Run: headless pygame with SDL's dummy video driver; simulated clock (each Clock.tick advances the game by its frame time, no real sleeping); random seed 0; keys injected as events and as key.get_pressed() state; mouse plan: one left click at the window centre at the start of phase 2, then a move to the lower-right quarter at the start of phase 3.
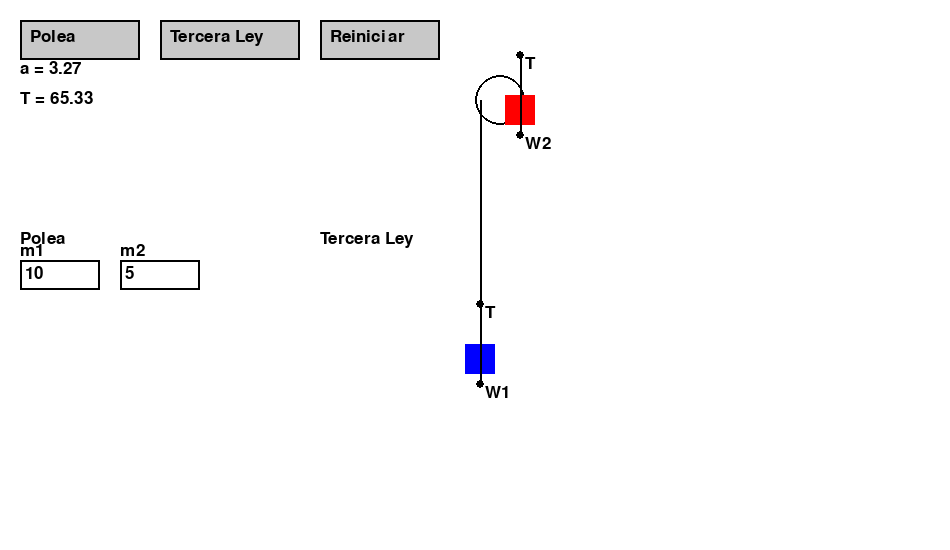
Frame 1 of 4 · flips 1–60 · no input
Frame 2 of 4 · flips 61–180 · clicked the window centre · tapped SPACE, RETURN · held RIGHT (→), D · screen unchanged from frame 1, image omitted
Frame 3 of 4 · flips 181–300 · moved the mouse to the lower-right quarter · held DOWN (↓), S · screen unchanged from frame 2, image omitted
Frame 4 of 4 · flips 301–420 · held LEFT (←), A, UP (↑), W · screen unchanged from frame 3, image omitted

The pygame program that drew these frames:

import pygame
import sys

pygame.init()

# =========================
# CONFIG
# =========================
W, H = 900, 500
screen = pygame.display.set_mode((W, H))
pygame.display.set_caption("Simulador Newton Simple")
clock = pygame.time.Clock()
font = pygame.font.SysFont(None, 30)

# =========================
# INPUT SIMPLE
# =========================
class Campo:
    def __init__(self, x, y, texto, valor):
        self.rect = pygame.Rect(x, y, 80, 30)
        self.nombre = texto
        self.texto = str(valor)
        self.activo = False

    def draw(self):
        color = (0,150,255) if self.activo else (0,0,0)
        pygame.draw.rect(screen, (255,255,255), self.rect)
        pygame.draw.rect(screen, color, self.rect, 2)

        label = font.render(self.nombre, True, (0,0,0))
        screen.blit(label, (self.rect.x, self.rect.y - 25))

        txt = font.render(self.texto, True, (0,0,0))
        screen.blit(txt, (self.rect.x + 5, self.rect.y + 5))

    def handle(self, event):
        if event.type == pygame.MOUSEBUTTONDOWN:
            self.activo = self.rect.collidepoint(event.pos)

        if event.type == pygame.KEYDOWN and self.activo:
            if event.key == pygame.K_BACKSPACE:
                self.texto = self.texto[:-1]
            else:
                self.texto += event.unicode

    def valor(self):
        try:
            return float(self.texto)
        except:
            return 0

# =========================
# CAMPOS
# =========================
peso1 = Campo(50, 80, "F1 (N)", 10)
peso2 = Campo(150, 80, "F2 (N)", 5)

masa1 = Campo(50, 200, "m1", 3)
masa2 = Campo(150, 200, "m2", 4)
fuerza = Campo(250, 200, "F", 20)

campos = [peso1, peso2, masa1, masa2, fuerza]

# =========================
# ESTADO
# =========================
modo = 1
vel = 0
pos = 0
pausa = False

# =========================
# LOOP
# =========================
while True:

    import pygame
    import sys

    pygame.init()

    W, H = 950, 550
    screen = pygame.display.set_mode((W, H))
    pygame.display.set_caption("Simulador Newton")
    clock = pygame.time.Clock()
    font = pygame.font.SysFont(None, 26)

    g = 9.8


    # =========================
    # BOTON
    # =========================
    class Boton:
        def __init__(self, x, y, w, h, texto):
            self.rect = pygame.Rect(x, y, w, h)
            self.texto = texto

        def draw(self):
            pygame.draw.rect(screen, (200, 200, 200), self.rect)
            pygame.draw.rect(screen, (0, 0, 0), self.rect, 2)
            txt = font.render(self.texto, True, (0, 0, 0))
            screen.blit(txt, (self.rect.x + 10, self.rect.y + 8))

        def click(self, pos):
            return self.rect.collidepoint(pos)


    # =========================
    # INPUT
    # =========================
    class Campo:
        def __init__(self, x, y, nombre, valor):
            self.rect = pygame.Rect(x, y, 80, 30)
            self.nombre = nombre
            self.texto = str(valor)
            self.activo = False

        def draw(self):
            color = (0, 150, 255) if self.activo else (0, 0, 0)
            pygame.draw.rect(screen, (255, 255, 255), self.rect)
            pygame.draw.rect(screen, color, self.rect, 2)

            screen.blit(font.render(self.nombre, True, (0, 0, 0)), (self.rect.x, self.rect.y - 18))
            screen.blit(font.render(self.texto, True, (0, 0, 0)), (self.rect.x + 5, self.rect.y + 5))

        def handle(self, event):
            if event.type == pygame.MOUSEBUTTONDOWN:
                self.activo = self.rect.collidepoint(event.pos)

            if event.type == pygame.KEYDOWN and self.activo:
                if event.key == pygame.K_BACKSPACE:
                    self.texto = self.texto[:-1]
                elif event.unicode.isdigit() or event.unicode == ".":
                    self.texto += event.unicode

        def valor(self):
            try:
                return float(self.texto)
            except:
                return 0


    # =========================
    # UI ELEMENTOS
    # =========================
    btn_polea = Boton(20, 20, 120, 40, "Polea")
    btn_tercera = Boton(160, 20, 140, 40, "Tercera Ley")
    btn_reset = Boton(320, 20, 120, 40, "Reiniciar")

    # =========================
    # INPUTS ALINEADOS (MISMA ALTURA)
    # =========================
    Y_INPUT = 260

    # Polea (izquierda)
    m1 = Campo(20, Y_INPUT, "m1", 10)
    m2 = Campo(120, Y_INPUT, "m2", 5)

    # Tercera ley (derecha)
    mA = Campo(320, Y_INPUT, "mA", 3)
    mB = Campo(420, Y_INPUT, "mB", 4)
    F = Campo(520, Y_INPUT, "F", 20)

    campos = [m1, m2, mA, mB, F]

    # =========================
    # ESTADO
    # =========================
    modo = 1
    vel = 0
    pos = 0
    pausa = False


    def reset():
        global vel, pos, pausa
        vel = 0
        pos = 0
        pausa = False


    # =========================
    # FLECHA
    # =========================
    def flecha(x1, y1, x2, y2, texto):
        pygame.draw.line(screen, (0, 0, 0), (x1, y1), (x2, y2), 2)
        pygame.draw.circle(screen, (0, 0, 0), (x2, y2), 4)
        screen.blit(font.render(texto, True, (0, 0, 0)), (x2 + 5, y2))


    # =========================
    # LOOP
    # =========================
    while True:

        import pygame
        import sys

        pygame.init()

        W, H = 950, 550
        screen = pygame.display.set_mode((W, H))
        pygame.display.set_caption("Simulador Newton")
        clock = pygame.time.Clock()
        font = pygame.font.SysFont(None, 26)

        g = 9.8


        # =========================
        # BOTON
        # =========================
        class Boton:
            def __init__(self, x, y, w, h, texto):
                self.rect = pygame.Rect(x, y, w, h)
                self.texto = texto

            def draw(self):
                pygame.draw.rect(screen, (200, 200, 200), self.rect)
                pygame.draw.rect(screen, (0, 0, 0), self.rect, 2)
                txt = font.render(self.texto, True, (0, 0, 0))
                screen.blit(txt, (self.rect.x + 10, self.rect.y + 8))

            def click(self, pos):
                return self.rect.collidepoint(pos)


        # =========================
        # INPUT
        # =========================
        class Campo:
            def __init__(self, x, y, nombre, valor):
                self.rect = pygame.Rect(x, y, 80, 30)
                self.nombre = nombre
                self.texto = str(valor)
                self.activo = False

            def draw(self):
                color = (0, 150, 255) if self.activo else (0, 0, 0)
                pygame.draw.rect(screen, (255, 255, 255), self.rect)
                pygame.draw.rect(screen, color, self.rect, 2)

                screen.blit(font.render(self.nombre, True, (0, 0, 0)), (self.rect.x, self.rect.y - 18))
                screen.blit(font.render(self.texto, True, (0, 0, 0)), (self.rect.x + 5, self.rect.y + 5))

            def handle(self, event):
                if event.type == pygame.MOUSEBUTTONDOWN:
                    self.activo = self.rect.collidepoint(event.pos)

                if event.type == pygame.KEYDOWN and self.activo:
                    if event.key == pygame.K_BACKSPACE:
                        self.texto = self.texto[:-1]
                    elif event.unicode.isdigit() or event.unicode == ".":
                        self.texto += event.unicode

            def valor(self):
                try:
                    return float(self.texto)
                except:
                    return 0


        # =========================
        # UI ELEMENTOS
        # =========================
        btn_polea = Boton(20, 20, 120, 40, "Polea")
        btn_tercera = Boton(160, 20, 140, 40, "Tercera Ley")
        btn_reset = Boton(320, 20, 120, 40, "Reiniciar")

        Y_INPUT = 260

        # Polea
        m1 = Campo(20, Y_INPUT, "m1", 10)
        m2 = Campo(120, Y_INPUT, "m2", 5)

        # Tercera ley
        mA = Campo(320, Y_INPUT, "mA", 3)
        mB = Campo(420, Y_INPUT, "mB", 4)
        F = Campo(520, Y_INPUT, "F", 20)

        # 🔥 SEPARACIÓN DE CAMPOS
        campos_polea = [m1, m2]
        campos_tercera = [mA, mB, F]

        # =========================
        # ESTADO
        # =========================
        modo = 1
        vel = 0
        pos = 0
        pausa = False


        def reset():
            global vel, pos, pausa
            vel = 0
            pos = 0
            pausa = False


        # =========================
        # FLECHA
        # =========================
        def flecha(x1, y1, x2, y2, texto):
            pygame.draw.line(screen, (0, 0, 0), (x1, y1), (x2, y2), 2)
            pygame.draw.circle(screen, (0, 0, 0), (x2, y2), 4)
            screen.blit(font.render(texto, True, (0, 0, 0)), (x2 + 5, y2))


        # =========================
        # LOOP
        # =========================
        while True:

            dt = clock.tick(60) / 1000

            for event in pygame.event.get():
                if event.type == pygame.QUIT:
                    pygame.quit()
                    sys.exit()

                # 🔥 SOLO INPUTS DEL MODO ACTIVO
                if modo == 1:
                    for c in campos_polea:
                        c.handle(event)
                else:
                    for c in campos_tercera:
                        c.handle(event)

                if event.type == pygame.MOUSEBUTTONDOWN:
                    if btn_polea.click(event.pos):
                        modo = 1
                        reset()
                        for c in campos_polea + campos_tercera:
                            c.activo = False

                    if btn_tercera.click(event.pos):
                        modo = 2
                        reset()
                        for c in campos_polea + campos_tercera:
                            c.activo = False

                    if btn_reset.click(event.pos):
                        reset()

            screen.fill((255, 255, 255))

            btn_polea.draw()
            btn_tercera.draw()
            btn_reset.draw()

            # =========================
            # POLEA
            # =========================
            if modo == 1:

                M1 = m1.valor()
                M2 = m2.valor()

                if (M1 + M2) != 0:
                    a = ((M1 - M2) * g) / (M1 + M2)
                    T = M1 * (g - a)
                else:
                    a, T = 0, 0

                if not pausa:
                    vel += a * dt
                    pos += vel * 100 * dt
                    if abs(pos) > 120:
                        pausa = True

                pygame.draw.circle(screen, (0, 0, 0), (500, 100), 25, 2)
                pygame.draw.line(screen, (0, 0, 0), (480, 100), (480, 220 + pos), 2)
                pygame.draw.line(screen, (0, 0, 0), (520, 100), (520, 220 - pos), 2)

                pygame.draw.rect(screen, (0, 0, 255), (465, 220 + pos, 30, 30))
                pygame.draw.rect(screen, (255, 0, 0), (505, 220 - pos, 30, 30))

                flecha(480, 220 + pos, 480, 260 + pos, "W1")
                flecha(480, 220 + pos, 480, 180 + pos, "T")
                flecha(520, 220 - pos, 520, 180 - pos, "T")
                flecha(520, 220 - pos, 520, 260 - pos, "W2")

                screen.blit(font.render(f"a = {round(a, 2)}", True, (0, 0, 0)), (20, 60))
                screen.blit(font.render(f"T = {round(T, 2)}", True, (0, 0, 0)), (20, 90))

            # =========================
            # TERCERA LEY
            # =========================
            else:

                MA = mA.valor()
                MB = mB.valor()
                Fuerza = F.valor()

                if (MA + MB) != 0:
                    a = Fuerza / (MA + MB)
                    F_BA = MB * a
                else:
                    a, F_BA = 0, 0

                if not pausa:
                    vel += a * dt
                    pos += vel * 100 * dt
                    if pos > 200:
                        pausa = True

                pygame.draw.rect(screen, (0, 200, 255), (350 + pos, 350, 50, 50))
                pygame.draw.rect(screen, (255, 150, 0), (400 + pos, 350, 60, 60))

                flecha(340 + pos, 375, 300 + pos, 375, "F")
                flecha(410 + pos, 375, 450 + pos, 375, "F_BA")

                screen.blit(font.render(f"a = {round(a, 2)}", True, (0, 0, 0)), (20, 60))
                screen.blit(font.render(f"F_BA = {round(F_BA, 2)}", True, (0, 0, 0)), (20, 90))

            # =========================
            # DIBUJAR INPUTS SOLO DEL MODO
            # =========================
            if modo == 1:
                for c in campos_polea:
                    c.draw()
            else:
                for c in campos_tercera:
                    c.draw()

            # títulos
            screen.blit(font.render("Polea", True, (0, 0, 0)), (20, 230))
            screen.blit(font.render("Tercera Ley", True, (0, 0, 0)), (320, 230))

            pygame.display.flip()
